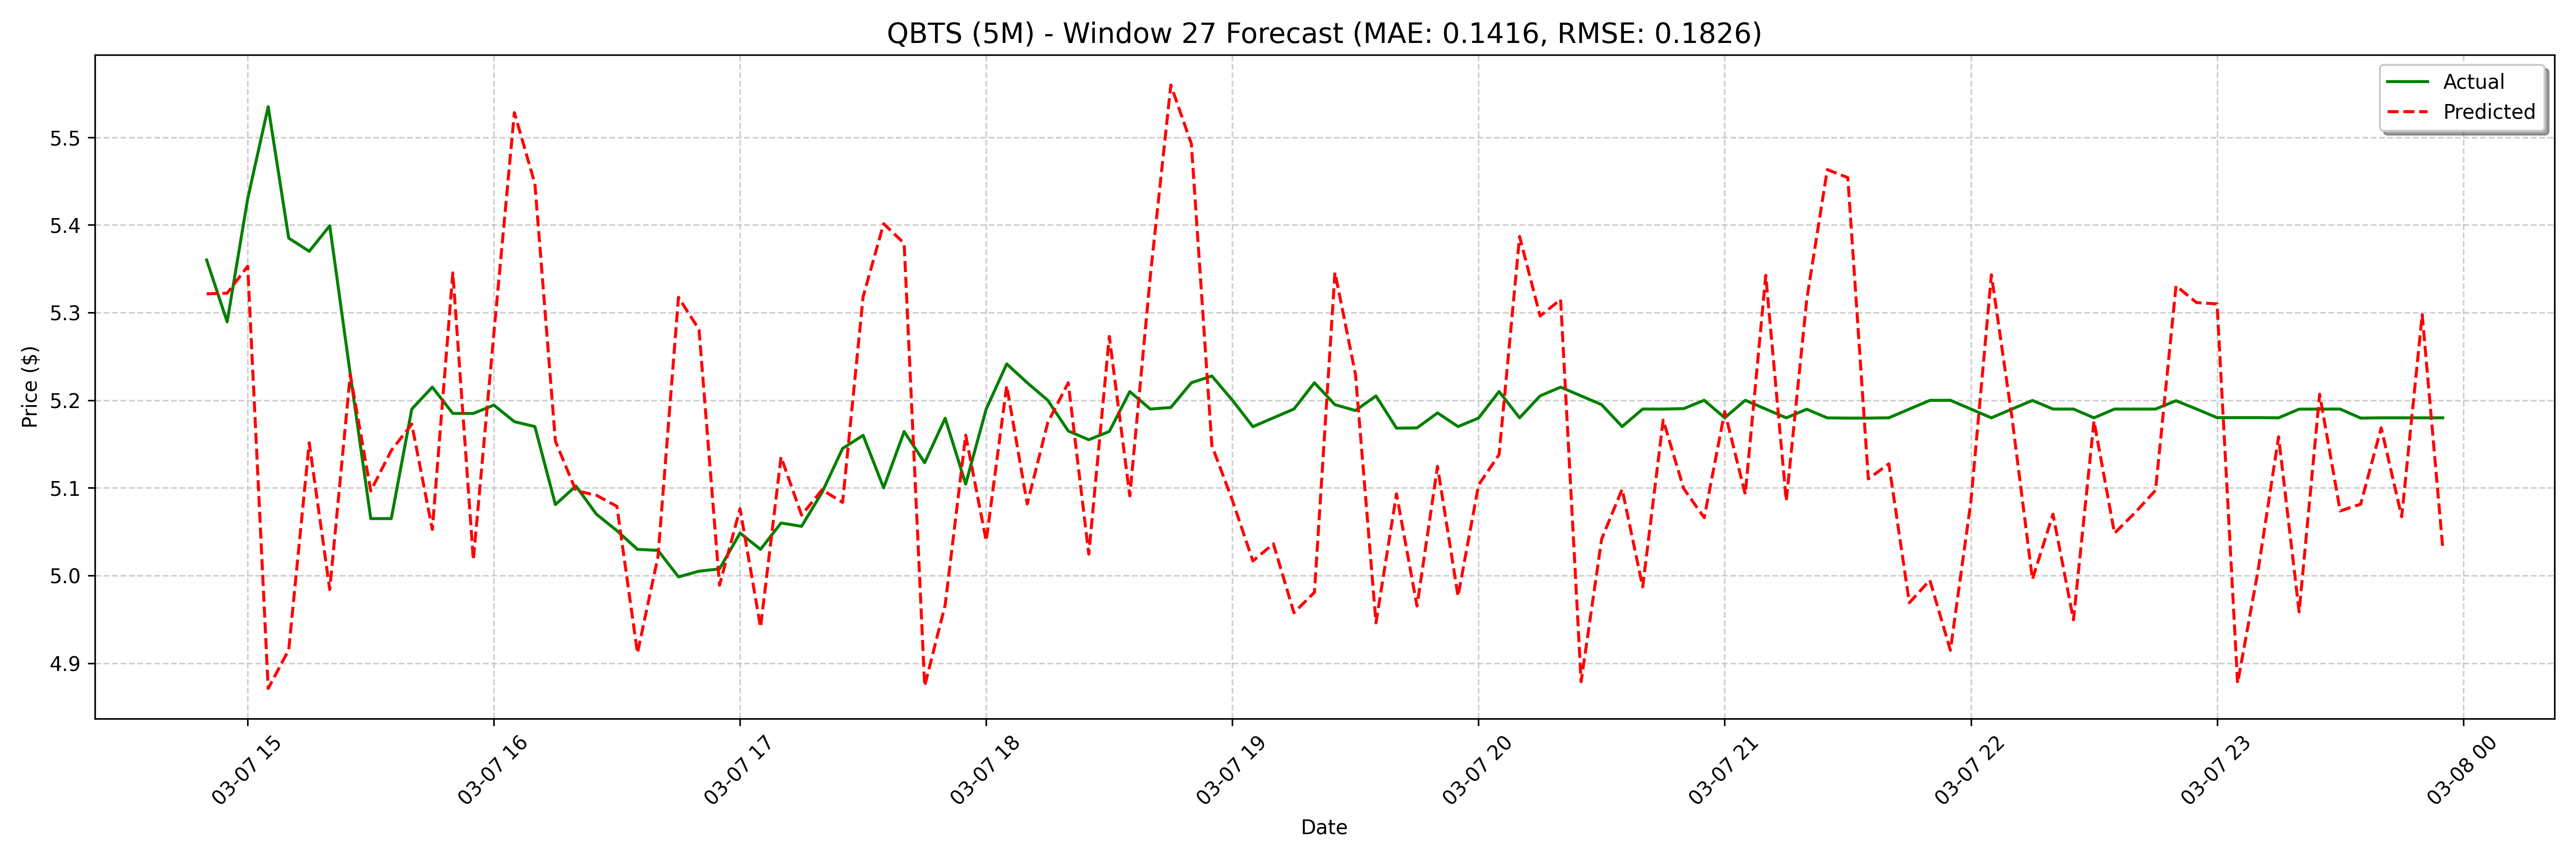

Source data for this figure (header and first rows):
date, actual, forecast
2025-03-07 14:50:00, 5.36, 5.321
2025-03-07 14:55:00, 5.29, 5.322
2025-03-07 15:00:00, 5.43, 5.353
2025-03-07 15:05:00, 5.535, 4.871
2025-03-07 15:10:00, 5.385, 4.915
2025-03-07 15:15:00, 5.37, 5.152
2025-03-07 15:20:00, 5.399, 4.984
2025-03-07 15:25:00, 5.23, 5.229
2025-03-07 15:30:00, 5.065, 5.096
2025-03-07 15:35:00, 5.065, 5.143
2025-03-07 15:40:00, 5.19, 5.173
2025-03-07 15:45:00, 5.215, 5.053
2025-03-07 15:50:00, 5.185, 5.345
2025-03-07 15:55:00, 5.185, 5.018
2025-03-07 16:00:00, 5.194, 5.276
2025-03-07 16:05:00, 5.176, 5.528
2025-03-07 16:10:00, 5.17, 5.447
2025-03-07 16:15:00, 5.081, 5.153
2025-03-07 16:20:00, 5.102, 5.097
2025-03-07 16:25:00, 5.07, 5.092
2025-03-07 16:30:00, 5.051, 5.079
2025-03-07 16:35:00, 5.03, 4.912
2025-03-07 16:40:00, 5.029, 5.021
2025-03-07 16:45:00, 4.998, 5.317
2025-03-07 16:50:00, 5.005, 5.281
2025-03-07 16:55:00, 5.008, 4.989
2025-03-07 17:00:00, 5.049, 5.076
2025-03-07 17:05:00, 5.03, 4.941
2025-03-07 17:10:00, 5.06, 5.135
2025-03-07 17:15:00, 5.056, 5.069
2025-03-07 17:20:00, 5.095, 5.098
2025-03-07 17:25:00, 5.145, 5.083
2025-03-07 17:30:00, 5.16, 5.318
2025-03-07 17:35:00, 5.1, 5.401
2025-03-07 17:40:00, 5.164, 5.379
2025-03-07 17:45:00, 5.129, 4.874
2025-03-07 17:50:00, 5.18, 4.966
2025-03-07 17:55:00, 5.104, 5.16
2025-03-07 18:00:00, 5.19, 5.04
2025-03-07 18:05:00, 5.241, 5.217
2025-03-07 18:10:00, 5.22, 5.082
2025-03-07 18:15:00, 5.2, 5.175
2025-03-07 18:20:00, 5.165, 5.22
2025-03-07 18:25:00, 5.155, 5.024
2025-03-07 18:30:00, 5.164, 5.273
2025-03-07 18:35:00, 5.21, 5.091
2025-03-07 18:40:00, 5.19, 5.342
2025-03-07 18:45:00, 5.192, 5.56
2025-03-07 18:50:00, 5.22, 5.493
2025-03-07 18:55:00, 5.228, 5.148
2025-03-07 19:00:00, 5.2, 5.086
2025-03-07 19:05:00, 5.17, 5.017
2025-03-07 19:10:00, 5.18, 5.036
2025-03-07 19:15:00, 5.19, 4.958
2025-03-07 19:20:00, 5.22, 4.981
2025-03-07 19:25:00, 5.195, 5.346
2025-03-07 19:30:00, 5.188, 5.23
2025-03-07 19:35:00, 5.205, 4.946
2025-03-07 19:40:00, 5.168, 5.093
2025-03-07 19:45:00, 5.168, 4.965
... 68 more rows
